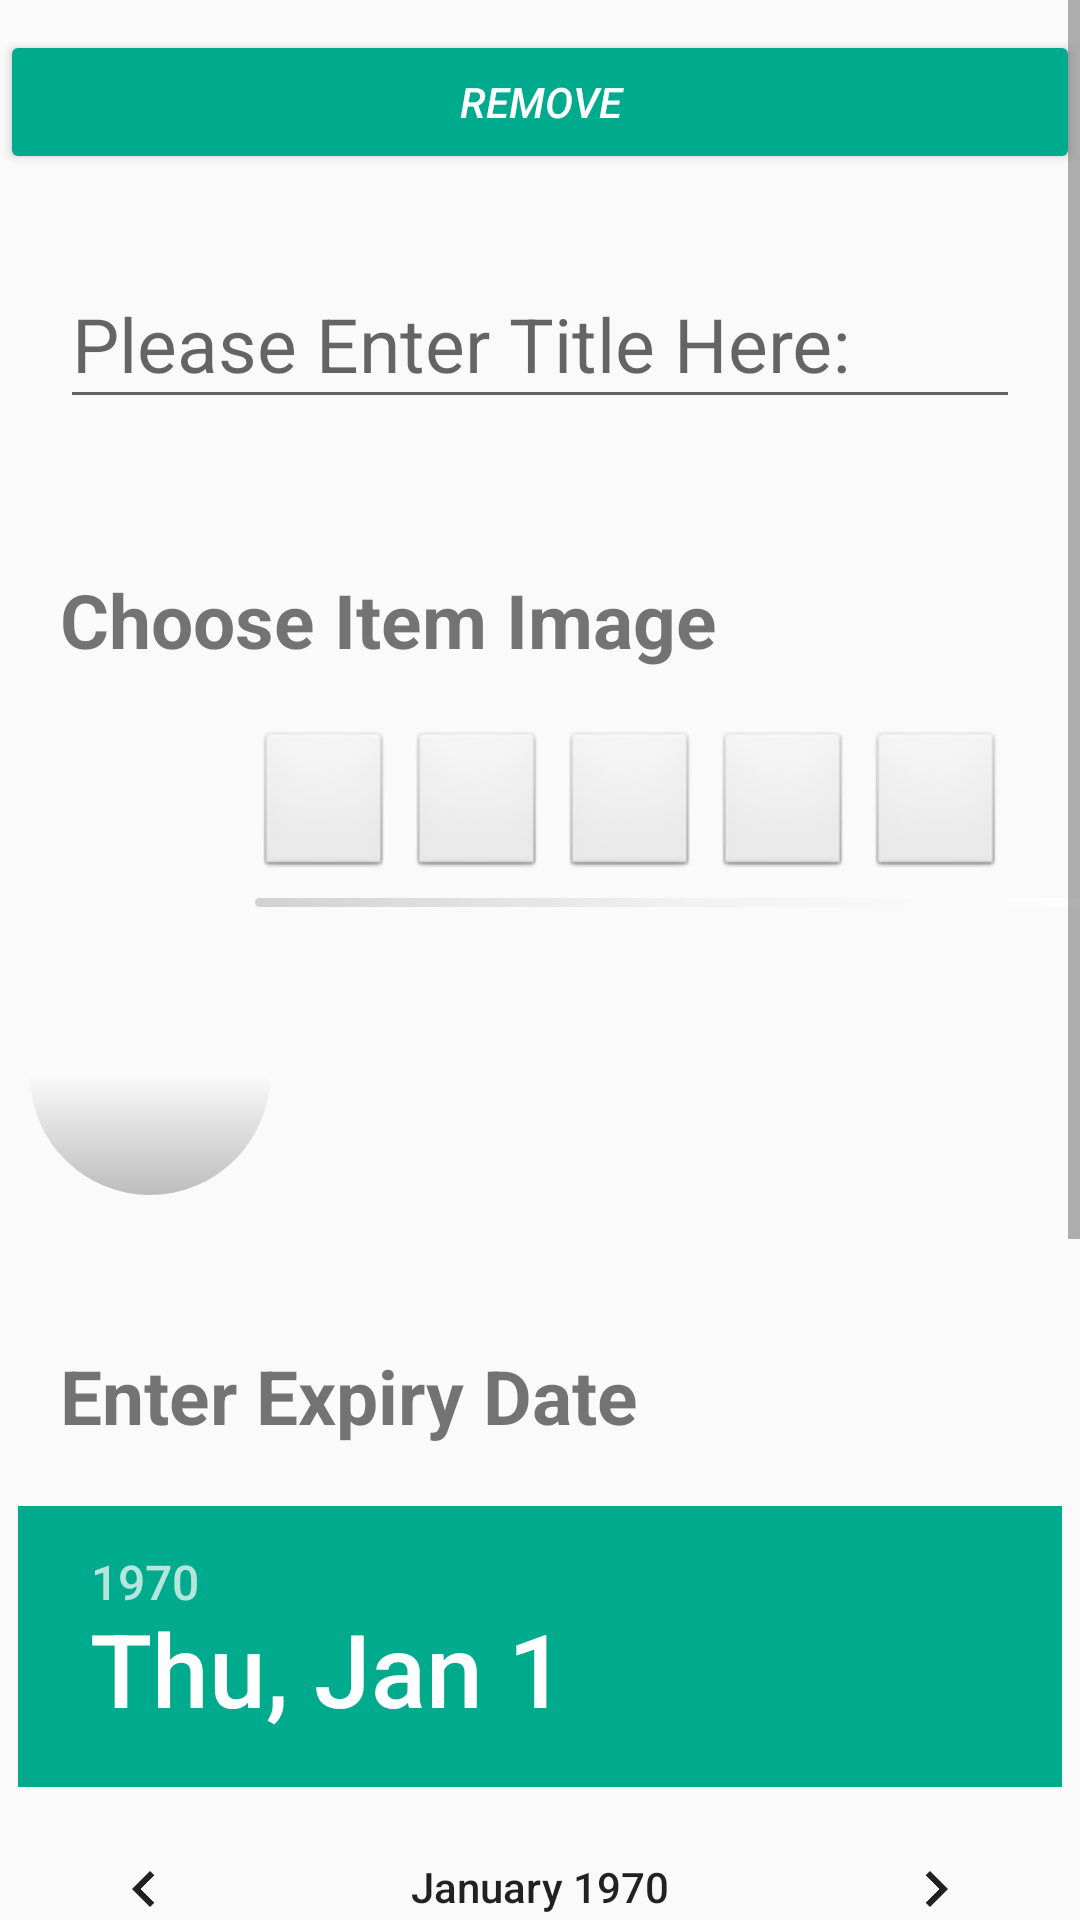

Reconstruct the res/layout file that produces this screen, plus the resources it refers to.
<!-- AndroidManifest.xml: application theme AppTheme -->
<!-- res/layout/add_or_edit_view.xml -->
<?xml version="1.0" encoding="utf-8"?>
<ScrollView
    xmlns:android="http://schemas.android.com/apk/res/android"
    xmlns:app="http://schemas.android.com/apk/res-auto"
    xmlns:tools="http://schemas.android.com/tools"
    android:layout_width="match_parent"
    android:layout_height="match_parent">

    <LinearLayout
        android:id="@+id/add_or_edit_layout"
        android:layout_width="match_parent"
        android:layout_height="wrap_content"
        android:gravity="center"
        android:orientation="vertical"
        android:paddingTop="10dp"
        android:paddingBottom="10dp">

        <Button
            android:id="@+id/remove_btn"
            style="@style/Widget.AppCompat.Button.Colored"
            android:layout_width="match_parent"
            android:layout_height="match_parent"
            android:layout_alignParentRight="true"
            android:layout_weight="1"
            android:text="Remove"
            android:textColor="@android:color/background_light"
            android:textStyle="italic" />

        <android.support.design.widget.TextInputLayout
            android:id="@+id/enter_title_layout"
            android:layout_width="match_parent"
            android:layout_height="wrap_content"
            android:layout_marginTop="20dp"
            >

            <android.support.design.widget.TextInputEditText
                android:id="@+id/enter_title_txt"
                android:layout_width="match_parent"
                android:layout_height="wrap_content"
                android:layout_marginLeft="20dp"
                android:layout_marginRight="20dp"
                android:hint="Please Enter Title Here:"
                android:inputType="textCapSentences"
                android:maxLength="25"
                android:selectAllOnFocus="false"
                android:singleLine="true"
                android:textAlignment="center"
                android:textSize="25sp"
                android:imeOptions="actionDone"/>
        </android.support.design.widget.TextInputLayout>

        <TextView
            android:id="@+id/choose_image_label"
            android:layout_width="wrap_content"
            android:layout_height="wrap_content"
            android:layout_gravity="start"
            android:layout_marginTop="50dp"
            android:text="@string/choose_item_image"
            android:textColor="@color/splash1"
            android:textSize="25sp"
            android:textStyle="bold"
            android:layout_marginLeft="20dp"/>

        <LinearLayout
            android:id="@+id/icon_tab_layout"
            android:layout_width="250dp"
            android:layout_height="match_parent"
            android:layout_below="@+id/choose_image_label"
            android:layout_marginLeft="30dp"
            android:layout_marginTop="20dp"
            android:layout_weight="1"
            android:orientation="horizontal">

            <ImageButton
                android:id="@+id/meat_btn"
                style="@android:style/Widget.ImageButton"
                android:layout_width="50dp"
                android:layout_height="50dp"
                android:layout_marginRight="5dp"
                android:layout_weight="1"
                android:scaleType="centerCrop"
                app:srcCompat="@drawable/steak2" />

            <ImageButton
                android:id="@+id/fruit_btn"
                style="@android:style/Widget.ImageButton"
                android:layout_width="50dp"
                android:layout_height="50dp"
                android:layout_marginRight="5dp"
                android:layout_weight="1"
                android:scaleType="fitXY"
                app:srcCompat="@drawable/apple" />

            <ImageButton
                android:id="@+id/grain_btn"
                style="@android:style/Widget.ImageButton"
                android:layout_width="50dp"
                android:layout_height="50dp"
                android:layout_marginRight="5dp"
                android:layout_weight="1"
                android:scaleType="centerCrop"
                app:srcCompat="@drawable/bread_1" />

            <ImageButton
                android:id="@+id/dairy_btn"
                style="@android:style/Widget.ImageButton"
                android:layout_width="50dp"
                android:layout_height="50dp"
                android:layout_marginRight="5dp"
                android:layout_weight="1"
                android:scaleType="centerCrop"
                app:srcCompat="@drawable/cheese" />

            <ImageButton
                android:id="@+id/misc_btn"
                style="@android:style/Widget.ImageButton"
                android:layout_width="50dp"
                android:layout_height="50dp"
                android:layout_weight="1"
                android:scaleType="centerCrop"
                app:srcCompat="@mipmap/app_icon" />
        </LinearLayout>

        <ImageView
            android:layout_width="match_parent"
            android:layout_height="15dp"
            android:src="@drawable/divider_layout"
            android:layout_marginLeft="50dp" />
        <RelativeLayout
            android:id="@+id/image_picker_layout"
            android:layout_width="match_parent"
            android:layout_height="match_parent"
            android:padding="10dp">

            <ImageView
                android:id="@+id/item_img"
                android:layout_width="80dp"
                android:layout_height="80dp"
                android:background="@drawable/circle_logo"
                android:contentDescription="TODO" />

            <android.support.v7.widget.RecyclerView
                android:id="@+id/icons_list_view"
                android:layout_width="match_parent"
                android:layout_height="match_parent"
                android:layout_toRightOf="@id/item_img"/>

        </RelativeLayout>

        <TextView
            android:id="@+id/enter_expiry_date"
            android:layout_width="match_parent"
            android:layout_height="wrap_content"
            android:layout_gravity="start"
            android:layout_marginLeft="20dp"
            android:layout_marginTop="40dp"
            android:layout_marginBottom="20dp"
            android:text="@string/enter_expiry_date"
            android:textAllCaps="false"
            android:textColor="@color/splash1"
            android:textSize="25sp"
            android:textStyle="bold" />

        <DatePicker
            android:id="@+id/date_picker"
            android:layout_width="wrap_content"
            android:layout_height="wrap_content" />

        <Button
            android:id="@+id/save_or_add_btn"
            style="@style/Widget.AppCompat.Button.Colored"
            android:layout_width="match_parent"
            android:layout_height="wrap_content"
            android:layout_below="@+id/add_or_edit_layout"
            android:backgroundTint="#A2AD59"
            android:text="Save / Add" />
    </LinearLayout>

</ScrollView>
<!-- resources referenced by this layout -->
<resources>
  <!-- drawable circle_logo (drawable) -->
  <?xml version="1.0" encoding="utf-8"?>
  <shape xmlns:android="http://schemas.android.com/apk/res/android"
      android:shape="oval">
  
      <gradient
          android:startColor="#FAFAFA"
          android:centerColor="#FAFAFA"
          android:endColor="#BDBDBD"
          android:angle="-45"/>
      <size
          android:height="120dp"
          android:width="120dp"/>
  
  </shape>
  <!-- drawable divider_layout (drawable) -->
  <?xml version="1.0" encoding="UTF-8"?>
  <layer-list xmlns:android="http://schemas.android.com/apk/res/android">
  
      <item android:left="10dp"
          android:right="10dp"
          android:top="6dp"
          android:bottom="6dp">
  
          <shape android:shape="rectangle">
              <gradient android:startColor="#D1D1D1"
                  android:centerColor="#F2F2F2"
                  android:endColor="#FFFFFF"
                  android:height="1px"
                  android:angle="0"/>
              <corners
                  android:radius="5dp"/>
          </shape>
      </item>
  </layer-list>
  <!-- drawable steak2: png bitmap (drawable, 22684 bytes) -->
  <!-- mipmap app_icon: png bitmap (mipmap-hdpi, 2711 bytes) -->
  <string name="choose_item_image">Choose Item Image</string>
  <string name="enter_expiry_date">Enter Expiry Date</string>
  <style name="AppTheme" parent="Theme.AppCompat.Light.DarkActionBar">
          
          <item name="colorPrimary">@color/colorPrimary</item>
          <item name="colorPrimaryDark">@color/colorPrimaryDark</item>
          <item name="colorAccent">@color/colorAccent</item>
      </style>
  <color name="colorPrimary">#00BF9A</color>
  <color name="colorPrimaryDark">#008975</color>
  <color name="colorAccent">#00AA8D</color>
</resources>
